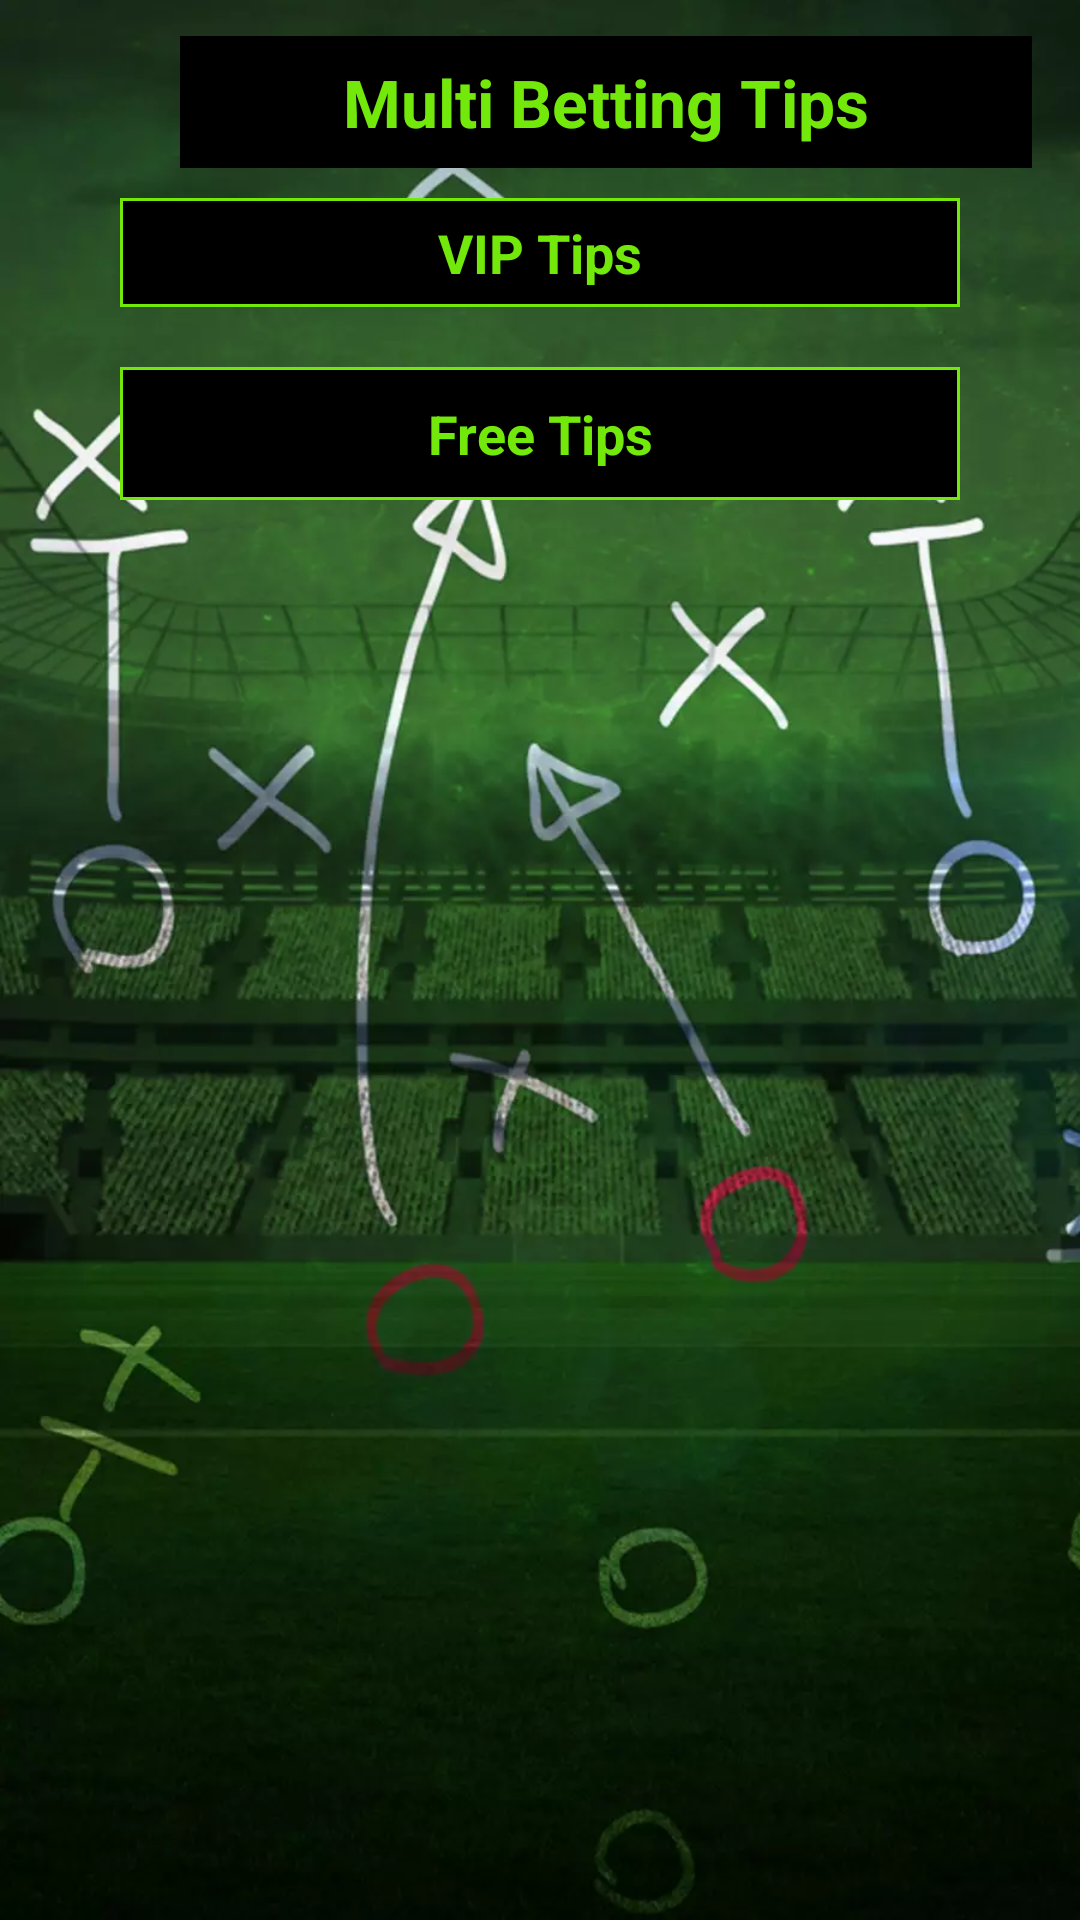

The Android layout XML behind this screen, and the referenced resources:
<!-- AndroidManifest.xml: application theme AppTheme -->
<!-- res/layout/content_main.xml -->
<?xml version="1.0" encoding="utf-8"?>
<RelativeLayout xmlns:android="http://schemas.android.com/apk/res/android"
    xmlns:app="http://schemas.android.com/apk/res-auto"
    xmlns:tools="http://schemas.android.com/tools"
    android:layout_width="match_parent"
    android:layout_height="match_parent"
    app:layout_behavior="@string/appbar_scrolling_view_behavior"
    tools:showIn="@layout/app_bar_main"
    android:background="@drawable/bg_main"
    android:orientation="vertical">

    <TextView
        android:id="@+id/txtAppName"
        android:layout_width="match_parent"
        android:layout_height="44dp"
        android:text="Multi Betting Tips"
        android:gravity="center"
        android:textSize="22sp"
        android:layout_marginTop="12dp"
        android:layout_marginLeft="60dp"
        android:layout_marginRight="16dp"
        android:textStyle="bold"
        android:background="@color/colorBlack"
        android:textColor="@color/colorAccent"
        ></TextView>

    <LinearLayout
        android:layout_width="match_parent"
        android:layout_height="wrap_content"
        android:orientation="vertical"
        android:layout_below="@+id/txtAppName">

        <TextView
            android:id="@+id/lblVIP"
            android:layout_width="match_parent"
            android:layout_height="wrap_content"
            android:text="VIP Tips"
            android:gravity="center"
            android:textStyle="bold"
            android:textColor="@color/colorAccent"
            android:background="@drawable/bg_rounded"
            android:padding="6dp"
            android:textSize="18sp"
            android:layout_marginLeft="40dp"
            android:layout_marginRight="40dp"
            android:layout_marginTop="10dp"
            tools:ignore="MissingConstraints"></TextView>

        <androidx.recyclerview.widget.RecyclerView
            android:layout_below="@+id/lblVIP"
            android:id="@+id/rvVIP"
            android:layout_width="match_parent"
            android:layout_height="wrap_content"
            android:layout_marginLeft="2dp"
            android:layout_marginRight="2dp"
            android:layout_marginTop="0dp"
            app:layout_constraintTop_toBottomOf="@+id/lblVIP"></androidx.recyclerview.widget.RecyclerView>

        <TextView
            android:layout_below="@+id/rvVIP"
            android:id="@+id/lblFree"
            android:layout_width="match_parent"
            android:layout_height="wrap_content"
            android:text="Free Tips"
            android:gravity="center"
            android:textStyle="bold"
            android:textColor="@color/colorAccent"
            android:background="@drawable/bg_rounded"
            android:textSize="18sp"
            android:padding="10dp"
            tools:ignore="MissingConstraints"
            android:layout_marginLeft="40dp"
            android:layout_marginRight="40dp"
            android:layout_marginTop="20dp"
            app:layout_constraintTop_toBottomOf="@+id/rvVIP"></TextView>

        <androidx.recyclerview.widget.RecyclerView
            android:layout_below="@+id/lblFree"
            android:id="@+id/rvFREE"
            android:layout_width="match_parent"
            android:layout_height="wrap_content"
            android:layout_marginLeft="2dp"
            android:layout_marginRight="2dp"
            android:layout_marginTop="0dp"
            app:layout_constraintTop_toBottomOf="@+id/lblFree">

        </androidx.recyclerview.widget.RecyclerView>

    </LinearLayout>



</RelativeLayout>
<!-- res/layout/app_bar_main.xml (included above) -->
<?xml version="1.0" encoding="utf-8"?>
<androidx.coordinatorlayout.widget.CoordinatorLayout xmlns:android="http://schemas.android.com/apk/res/android"
    xmlns:app="http://schemas.android.com/apk/res-auto"
    xmlns:tools="http://schemas.android.com/tools"
    android:layout_width="match_parent"
    android:layout_height="match_parent"
    tools:context="com.multitips.MainActivity">

    <com.google.android.material.appbar.AppBarLayout
        android:layout_width="match_parent"
        android:layout_height="wrap_content"
        android:theme="@style/AppTheme.AppBarOverlay">

        <androidx.appcompat.widget.Toolbar
            android:id="@+id/toolbar"
            android:layout_width="match_parent"
            android:layout_height="?attr/actionBarSize"
            android:background="?attr/colorPrimary"
            app:popupTheme="@style/AppTheme.PopupOverlay" />

    </com.google.android.material.appbar.AppBarLayout>

    <include layout="@layout/content_main" />

    <com.google.android.material.floatingactionbutton.FloatingActionButton
        android:id="@+id/btnMenu"
        android:layout_width="wrap_content"
        android:layout_height="wrap_content"
        android:layout_gravity="top|left"
        android:backgroundTint="@color/colorPrimary"
        android:layout_margin="@dimen/fab_margin"
        app:fabSize="mini"
        app:srcCompat="@drawable/ic_menu" />

</androidx.coordinatorlayout.widget.CoordinatorLayout>
<!-- resources referenced by this layout -->
<resources>
  <color name="colorAccent">#72E80B</color>
  <color name="colorBlack">#000000</color>
  <color name="colorPrimary">#000000</color>
  <!-- drawable bg_main: webp bitmap (drawable, 47606 bytes) -->
  <!-- drawable bg_rounded (drawable) -->
  <?xml version="1.0" encoding="utf-8"?>
  <shape xmlns:android="http://schemas.android.com/apk/res/android">
  
      <stroke android:width="1dp" android:color="#72E80B" />
      <solid android:color="#000000" />
  
  </shape>
  <style name="AppTheme.AppBarOverlay" parent="ThemeOverlay.AppCompat.Dark.ActionBar" />
  <style name="AppTheme.PopupOverlay" parent="ThemeOverlay.AppCompat.Light" />
  <style name="AppTheme" parent="Theme.AppCompat.Light.DarkActionBar">
          
          <item name="colorPrimary">@color/colorPrimary</item>
          <item name="colorPrimaryDark">@color/colorPrimaryDark</item>
          <item name="colorAccent">@color/colorAccent</item>
      </style>
  <color name="colorPrimaryDark">#000000</color>
</resources>
